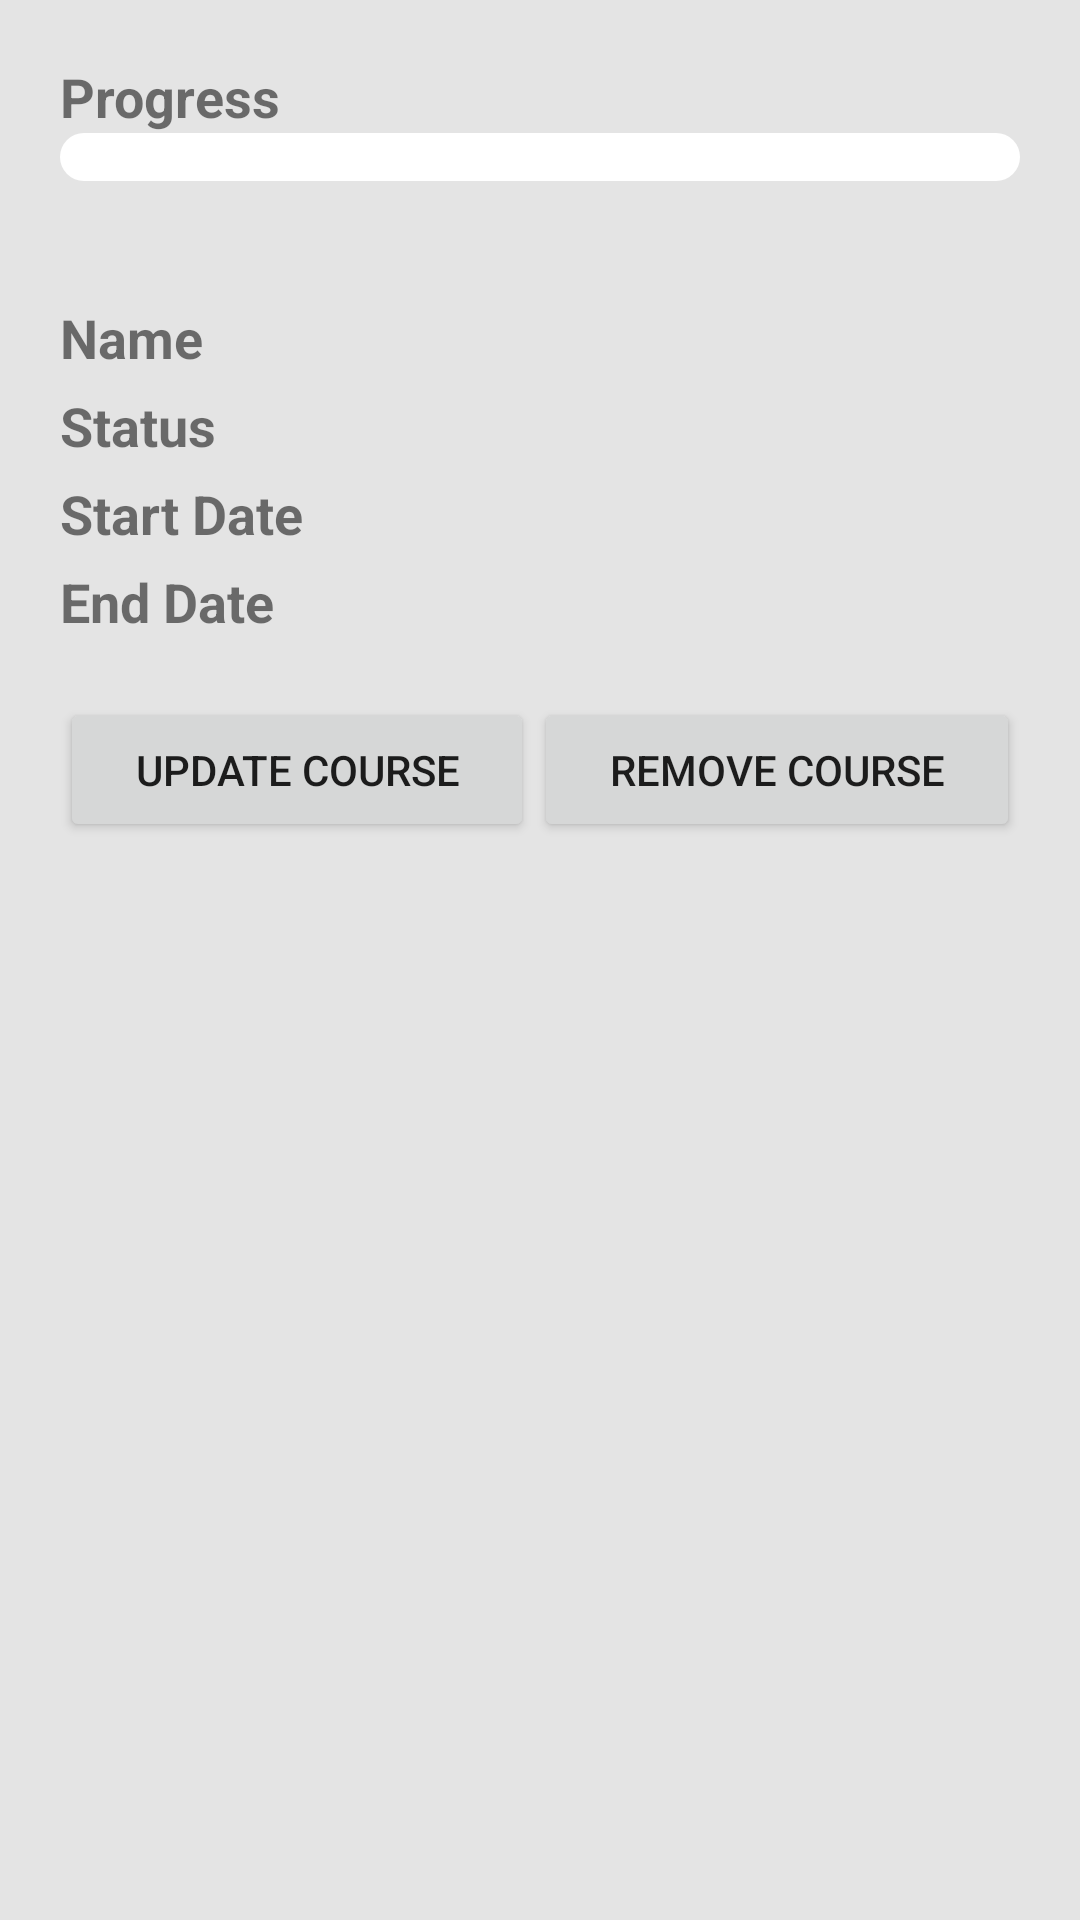

Layout XML and referenced resources for this Android screen:
<!-- AndroidManifest.xml: application theme AppTheme -->
<!-- res/layout/details_tab_course.xml -->
<?xml version="1.0" encoding="utf-8"?>
<LinearLayout xmlns:android="http://schemas.android.com/apk/res/android"
    android:layout_width="match_parent"
    android:layout_height="match_parent"
    android:background="@color/light_gray"
    android:orientation="vertical">

    <LinearLayout
        android:layout_width="match_parent"
        android:layout_height="wrap_content"
        android:layout_margin="20dp"
        android:orientation="vertical">

        <TextView
            android:id="@+id/label5"
            android:layout_width="match_parent"
            android:layout_height="wrap_content"
            android:textStyle="bold"
            android:textSize="18sp"
            android:text="@string/progress" />

        <ProgressBar
            android:id="@+id/progressBar"
            style="?android:attr/progressBarStyleHorizontal"
            android:layout_width="match_parent"
            android:layout_height="wrap_content"
            android:max="100"
            android:progress="0"
            android:progressDrawable="@drawable/progress_drawable" />
    </LinearLayout>

    <LinearLayout
        android:layout_width="match_parent"
        android:layout_height="wrap_content"
        android:layout_marginStart="20dp"
        android:layout_marginLeft="20dp"
        android:layout_marginTop="20dp"
        android:layout_marginEnd="20dp"
        android:layout_marginRight="20dp"
        android:layout_marginBottom="5dp"
        android:orientation="horizontal">

        <TextView
            android:id="@+id/label1"
            android:layout_width="match_parent"
            android:layout_height="wrap_content"
            android:layout_weight="1"
            android:text="@string/name"
            android:textSize="18sp"
            android:textStyle="bold" />

        <TextView
            android:id="@+id/nameTextView"
            android:layout_width="match_parent"
            android:layout_height="wrap_content"
            android:layout_weight="1"
            android:textSize="18sp" />
    </LinearLayout>

    <LinearLayout
        android:layout_width="match_parent"
        android:layout_height="wrap_content"
        android:layout_marginStart="20dp"
        android:layout_marginLeft="20dp"
        android:layout_marginEnd="20dp"
        android:layout_marginRight="20dp"
        android:layout_marginBottom="5dp"
        android:orientation="horizontal">

        <TextView
            android:id="@+id/label4"
            android:layout_width="match_parent"
            android:layout_height="wrap_content"
            android:layout_weight="1"
            android:text="@string/status"
            android:textSize="18sp"
            android:textStyle="bold" />

        <TextView
            android:id="@+id/statusTextView"
            android:layout_width="match_parent"
            android:layout_height="wrap_content"
            android:layout_weight="1"
            android:textSize="18sp" />
    </LinearLayout>

    <LinearLayout
        android:layout_width="match_parent"
        android:layout_height="wrap_content"
        android:layout_marginStart="20dp"
        android:layout_marginLeft="20dp"
        android:layout_marginEnd="20dp"
        android:layout_marginRight="20dp"
        android:layout_marginBottom="5dp"
        android:orientation="horizontal">

        <TextView
            android:id="@+id/label2"
            android:layout_width="match_parent"
            android:layout_height="wrap_content"
            android:layout_weight="1"
            android:text="@string/start_date"
            android:textSize="18sp"
            android:textStyle="bold" />

        <TextView
            android:id="@+id/startDateTextView"
            android:layout_width="match_parent"
            android:layout_height="wrap_content"
            android:layout_weight="1"
            android:textSize="18sp" />
    </LinearLayout>

    <LinearLayout
        android:layout_width="match_parent"
        android:layout_height="wrap_content"
        android:layout_marginStart="20dp"
        android:layout_marginLeft="20dp"
        android:layout_marginEnd="20dp"
        android:layout_marginRight="20dp"
        android:layout_marginBottom="20dp"
        android:orientation="horizontal">

        <TextView
            android:id="@+id/label3"
            android:layout_width="match_parent"
            android:layout_height="wrap_content"
            android:layout_weight="1"
            android:text="@string/end_date"
            android:textSize="18sp"
            android:textStyle="bold" />

        <TextView
            android:id="@+id/endDateTextView"
            android:layout_width="match_parent"
            android:layout_height="wrap_content"
            android:layout_weight="1"
            android:textSize="18sp" />

    </LinearLayout>

    <LinearLayout
        android:layout_width="match_parent"
        android:layout_height="match_parent"
        android:layout_marginStart="20dp"
        android:layout_marginLeft="20dp"
        android:layout_marginEnd="20dp"
        android:layout_marginRight="20dp"
        android:layout_weight="1"
        android:orientation="horizontal">

        <Button
            android:layout_width="wrap_content"
            android:layout_height="wrap_content"
            android:layout_weight="1"
            android:text="@string/update_course"
            android:onClick="updateCourse" />

        <Button
            android:layout_width="wrap_content"
            android:layout_height="wrap_content"
            android:layout_weight="1"
            android:text="@string/remove_course"
            android:onClick="removeCourse"/>
    </LinearLayout>
</LinearLayout>
<!-- resources referenced by this layout -->
<resources>
  <color name="light_gray">#E4E4E4</color>
  <!-- drawable progress_drawable (drawable-xhdpi) -->
  <?xml version="1.0" encoding="utf-8"?>
  <layer-list xmlns:android="http://schemas.android.com/apk/res/android">
      <item android:id="@android:id/background">
          <shape>
              <solid android:color="#FFF" />
              <size
                  android:height="15dp"
                  android:width="15dp" />
              <corners android:radius="10dp" />
          </shape>
      </item>
      <item android:id="@android:id/progress">
          <clip>
              <layer-list>
                  <item>
                      <color android:color="#00000000" />
                  </item>
                  <item
                      android:left="2dp"
                      android:top="2dp"
                      android:right="2dp"
                      android:bottom="2dp">
                      <shape>
                          <solid android:color="#8BC34A" />
                          <corners android:radius="10dp" />
                      </shape>
                  </item>
              </layer-list>
          </clip>
      </item>
  </layer-list>
  <string name="end_date">End Date</string>
  <string name="name">Name</string>
  <string name="progress">Progress</string>
  <string name="remove_course">Remove Course</string>
  <string name="start_date">Start Date</string>
  <string name="status">Status</string>
  <string name="update_course">Update Course</string>
  <style name="AppTheme" parent="Theme.AppCompat.Light.DarkActionBar">
          
          <item name="colorPrimary">@color/colorPrimary</item>
          <item name="colorPrimaryDark">@color/colorPrimaryDark</item>
          <item name="colorAccent">@color/colorAccent</item>
          <item name="android:spinnerStyle">@style/holoSpinner</item>
      </style>
  <color name="colorPrimary">#3f51b5</color>
  <color name="colorPrimaryDark">#303F9F</color>
  <color name="colorAccent">#448AFF</color>
  <style name="holoSpinner" parent="Widget.AppCompat.Spinner.Underlined">
          <item name="android:textSize">16sp</item>
          <item name="android:textColor">#3F51B5</item>
      </style>
</resources>
